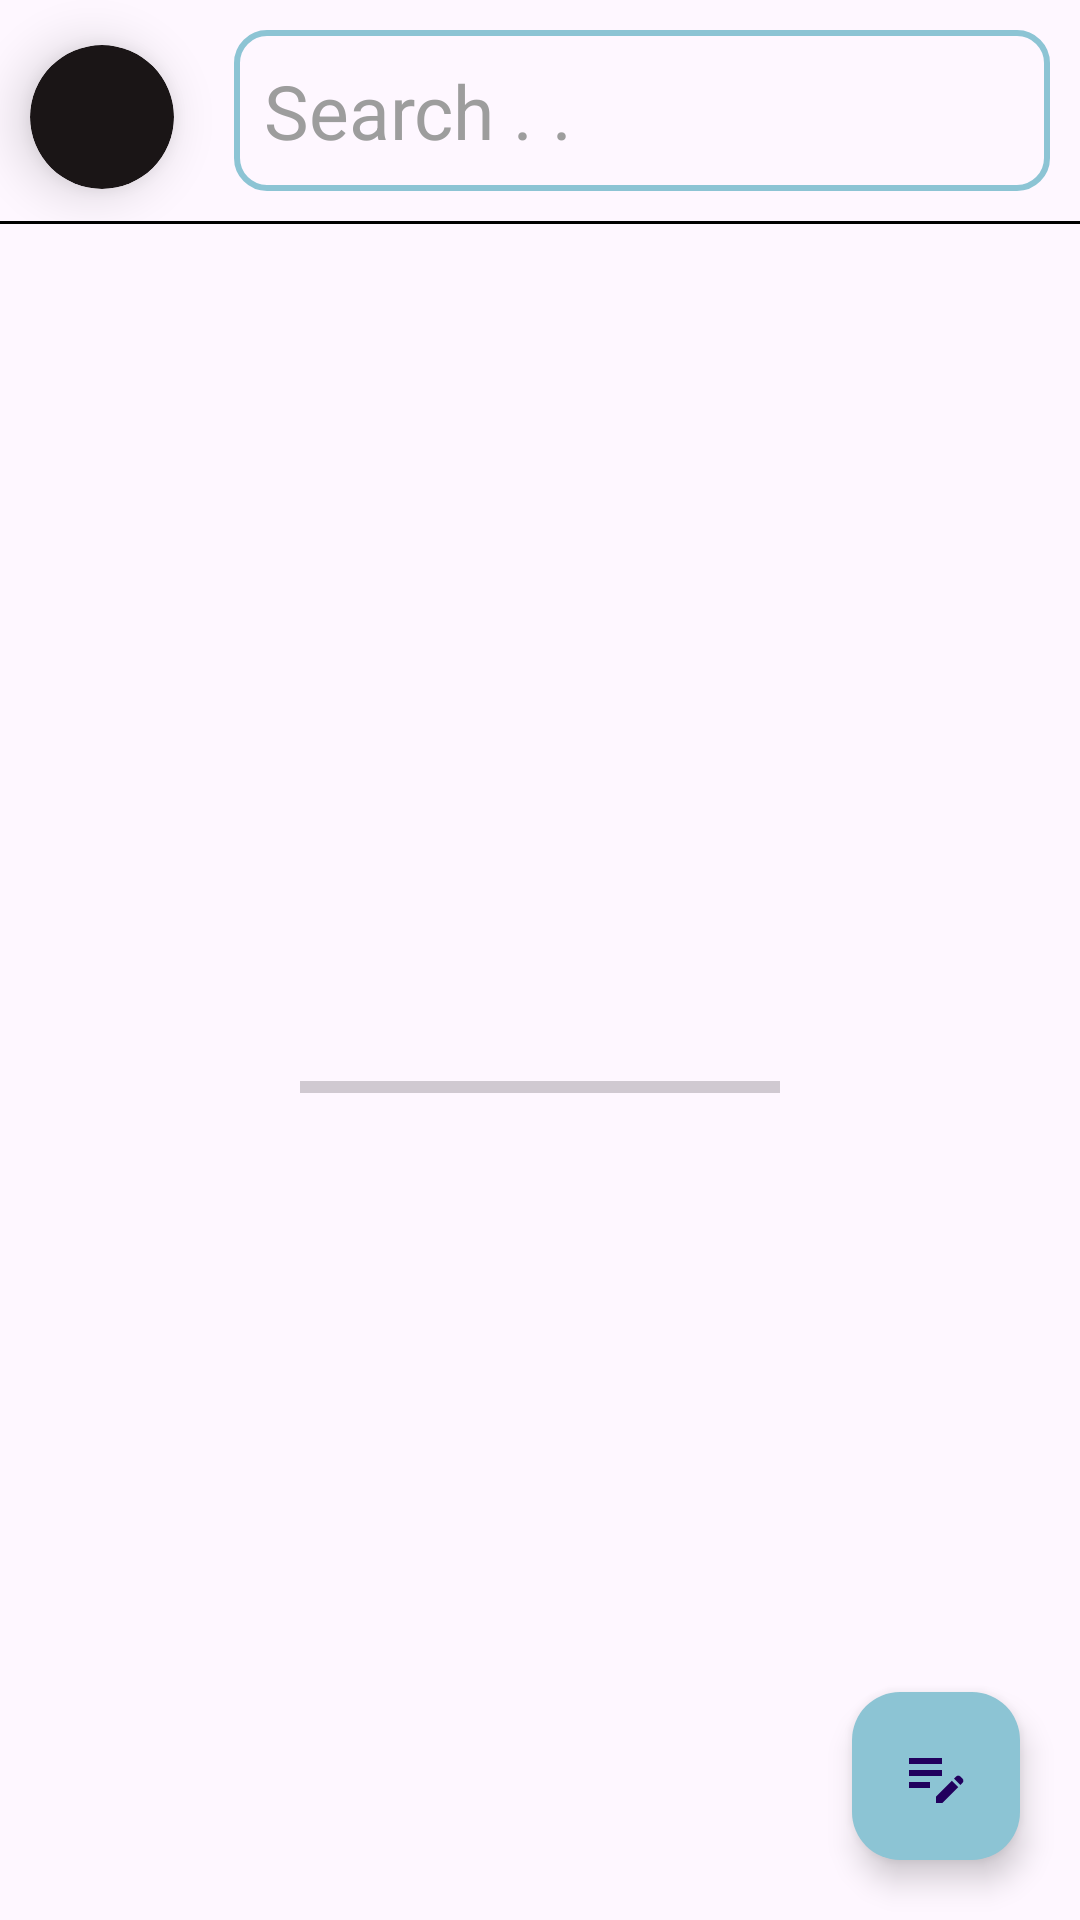

Here is an Android app screen rendered from its layout file. Give the layout XML and the strings, colors and styles it references.
<!-- AndroidManifest.xml: application theme Theme.VerseVista -->
<!-- res/layout/activity_main.xml -->
<?xml version="1.0" encoding="utf-8"?>
<LinearLayout xmlns:android="http://schemas.android.com/apk/res/android"
    xmlns:app="http://schemas.android.com/apk/res-auto"
    xmlns:tools="http://schemas.android.com/tools"
    android:layout_width="match_parent"
    android:layout_height="match_parent"
    android:orientation="vertical"
    tools:context=".MainActivity">
    <LinearLayout
        android:layout_width="match_parent"
        android:layout_height="wrap_content"
        android:orientation="horizontal">
        <androidx.cardview.widget.CardView
            android:layout_width="48dp"
            android:layout_height="48dp"
            android:backgroundTint="#1A1516"
            android:layout_marginTop="15dp"
            android:layout_marginStart="10dp"
            android:layout_marginEnd="10dp"
            app:cardElevation="10dp"
            app:cardCornerRadius="100dp">
            <ImageView
                android:id="@+id/profileIcon"
                android:layout_width="match_parent"
                android:layout_height="match_parent"
                android:onClick="profilePage"
                android:src="@drawable/photo"
                android:contentDescription="profileIcon" />
        </androidx.cardview.widget.CardView>

    <EditText
        android:id="@+id/searchBox"
        android:layout_width="match_parent"
        android:layout_height="wrap_content"
        android:textSize="25sp"
        android:background="@drawable/search_back"
        android:textColor="@color/black"
        android:textColorHint="#9D9D9D"
        android:inputType="text"
        android:padding="10dp"
        android:elevation="10dp"
        android:layout_margin="10dp"
        android:hint="Search . . "
        android:autofillHints="username" />

    </LinearLayout>
<Toolbar
    android:layout_width="match_parent"
    android:layout_height="1dp"
    android:background="@color/black"/>
    <androidx.constraintlayout.widget.ConstraintLayout
        android:layout_width="match_parent"
        android:layout_height="match_parent">


        <androidx.recyclerview.widget.RecyclerView
            android:id="@+id/poetryRecyclerView"
            android:layout_width="match_parent"
            android:layout_height="wrap_content"
            android:layout_margin="10dp"
            android:layout_marginBottom="20dp"
            app:layout_constraintBottom_toBottomOf="parent"
            app:layout_constraintEnd_toEndOf="parent"
            app:layout_constraintLeft_toLeftOf="parent"
            app:layout_constraintTop_toTopOf="parent"
            app:layout_constraintVertical_bias="0.0" />


        <com.google.android.material.floatingactionbutton.FloatingActionButton
            android:id="@+id/floatingActionButton"
            android:layout_width="wrap_content"
            android:layout_height="wrap_content"
            android:layout_margin="20dp"
            android:clickable="true"
            android:focusable="true"
            app:layout_constraintBottom_toBottomOf="parent"
            app:layout_constraintEnd_toEndOf="parent"
            app:srcCompat="@drawable/pen_img"
            android:backgroundTint="@color/themeColor"
            android:contentDescription="Floating action button" />

        <ProgressBar
            android:id="@+id/progressBar"
            style="?android:attr/progressBarStyleHorizontal"
            android:layout_width="match_parent"
            android:layout_height="wrap_content"
            android:layout_marginStart="100dp"
            android:layout_marginEnd="100dp"
            android:progressTint="@color/themeColor"
            app:layout_constraintBottom_toBottomOf="parent"
            app:layout_constraintEnd_toEndOf="parent"
            app:layout_constraintStart_toStartOf="parent"
            app:layout_constraintTop_toTopOf="@+id/poetryRecyclerView" />

    </androidx.constraintlayout.widget.ConstraintLayout>
</LinearLayout>
<!-- resources referenced by this layout -->
<resources>
  <color name="black">#FF000000</color>
  <color name="themeColor">#8CC4D4</color>
  <!-- drawable pen_img (drawable) -->
  <vector android:height="100dp" android:tint="@color/themeColor"
      android:viewportHeight="24" android:viewportWidth="24"
      android:width="100dp" xmlns:android="http://schemas.android.com/apk/res/android">
      <path android:fillColor="@android:color/white" android:pathData="M3,10h11v2H3V10zM3,8h11V6H3V8zM3,16h7v-2H3V16zM18.01,12.87l0.71,-0.71c0.39,-0.39 1.02,-0.39 1.41,0l0.71,0.71c0.39,0.39 0.39,1.02 0,1.41l-0.71,0.71L18.01,12.87zM17.3,13.58l-5.3,5.3V21h2.12l5.3,-5.3L17.3,13.58z"/>
  </vector>
  <!-- drawable search_back (drawable) -->
  <?xml version="1.0" encoding="utf-8"?>
  <shape android:shape="rectangle" xmlns:android="http://schemas.android.com/apk/res/android">
      <stroke android:color="@color/themeColor"
          android:width="2dp"/>
      <corners android:radius="10dp"/>
  
  </shape>
  <style name="Theme.VerseVista" parent="Base.Theme.VerseVista" />
  <style name="Base.Theme.VerseVista" parent="Theme.Material3.DayNight.NoActionBar">
          
          
          <item name="colorPrimary">@color/themeColor</item>
          <item name="android:statusBarColor">@color/themeColor</item>
          <item name="colorSecondary">@color/black</item>
          <item name="colorSecondaryVariant">@color/black</item>
          <item name="hintTextColor">@color/themeColor</item>
          <item name="textFillColor">@color/black</item>
  
          <item name="iconTint">@color/white</item>
      </style>
  <color name="white">#FFFFFFFF</color>
</resources>
